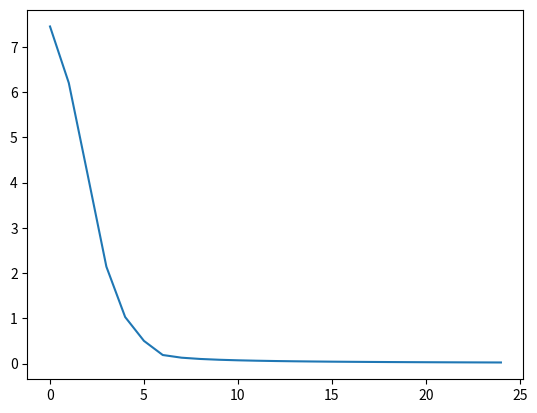

Source code (Python):
#%%

import matplotlib.pyplot as plt
import matplotlib as mpl
import numpy as np

def sigmoid(x):
    return 1.0 / (1 + np.exp(-x))

def sigmoid_derivative(x):
    return x * (1 - x)

# Neural net properties
input_neuron = 25           # Number of input neurons, depends on the number of features/pixels to consider
hidden_neuron = 5           # Number of neurons in the hidden layer. Quick rule of thumb (input neurons + output neurons)^0.5 + 5-10
output_neuron = 10          # Number of output neurons, depends on the desired answered
iteration = 25            # Number of iteration for training
cost = np.array([[0],[0]])  # Initializations of the Cost array that we plot at the end

# The aim of this NN is to recognize 0-9 digits
class NeuralNetwork:

    def __init__(self, x, y):
        self.input = x                                                  # Init input variable
        self.weights1 = np.random.rand(self.input.size, hidden_neuron)  # Init of first weights matrix, between input and hidden layers (number of input neurons * number of hidden neurons)
        self.weights2 = np.random.rand(hidden_neuron, output_neuron)    # Init of second weights matrix, between hidden and output layers
        self.y = y                                                      # Init of the true response array 
        self.output = np.zeros(y.shape)                                 # Init of the output array

    def feedforward(self):
        self.layer1 = sigmoid(np.dot(self.input.T, self.weights1))      # Compute of activation function of hidden neurons
        self.output = sigmoid(np.dot(self.layer1, self.weights2).T)     # Compute of activation of output neurons

    def backprop(self):
        # Cost function C = (output - input)²
        # We have to calculate the derivative of C with respect to each weights matrix
        self.d_weights2 = np.dot(self.layer1.T, (2*(self.y - self.output) * sigmoid_derivative(self.output)).T)
        self.d_weights1 = np.dot(self.input,  (np.dot(2*((self.y - self.output) * sigmoid_derivative(self.output)).T, self.weights2.T) * sigmoid_derivative(self.layer1)))

        # update the weights with new value, whose sign is dependant of the derivative (slope) of the Cost function
        self.weights1 += self.d_weights1
        self.weights2 += self.d_weights2

## Launch digit recognition ##
if __name__ == "__main__":
    w = 255
    X1 = np.array([[0], [0], [w], [0], [0],
                   [0], [w], [w], [0], [0],
                   [w], [0], [w], [0], [0],
                   [0], [0], [w], [0], [0],
                   [0], [0], [w], [0], [0],
                   [0], [w], [w], [w], [0]])

    y1 = np.array([[1],[0],[0],[0],[0],[0],[0],[0],[0],[0]])

    X4 = np.array([[0], [w], [0],
                   [w], [w], [0],
                   [w], [w], [w],
                   [0], [w], [0]])

    y4 = np.array([[0],[0],[0],[1],[0],[0],[0],[0],[0],[0]])
    nn = NeuralNetwork(X1,y1)

    for i in range(iteration):
        nn.feedforward()
        nn.backprop()
        
        # Code for storing the Cost value at iteration i
        err = nn.y - nn.output                              # The error is the difference between what we want and the output
        c = np.sum(err * err)                               # We compute the Cost array and add each members to obtain a global value
        if i == 0:
            cost = np.array([[0],[c]])                      # Init of the cost array 
        else:
            c_list = np.array([[i],[c]])                    # Temp array listing the cost(i)
            cost = np.concatenate((cost, c_list), axis=1)   # We add the cost(i) array at the end of the global cost array
        
## Plot & print all variables of the NN ##

plt.plot(cost[0], cost[1])
plt.show()

#print(nn.input)
#print(nn.weights1)
#print(nn.layer1)
#print(nn.weights2)
#print(nn.d_weights1)
#print(nn.d_weights2)
print(nn.output)
#print(cost)

